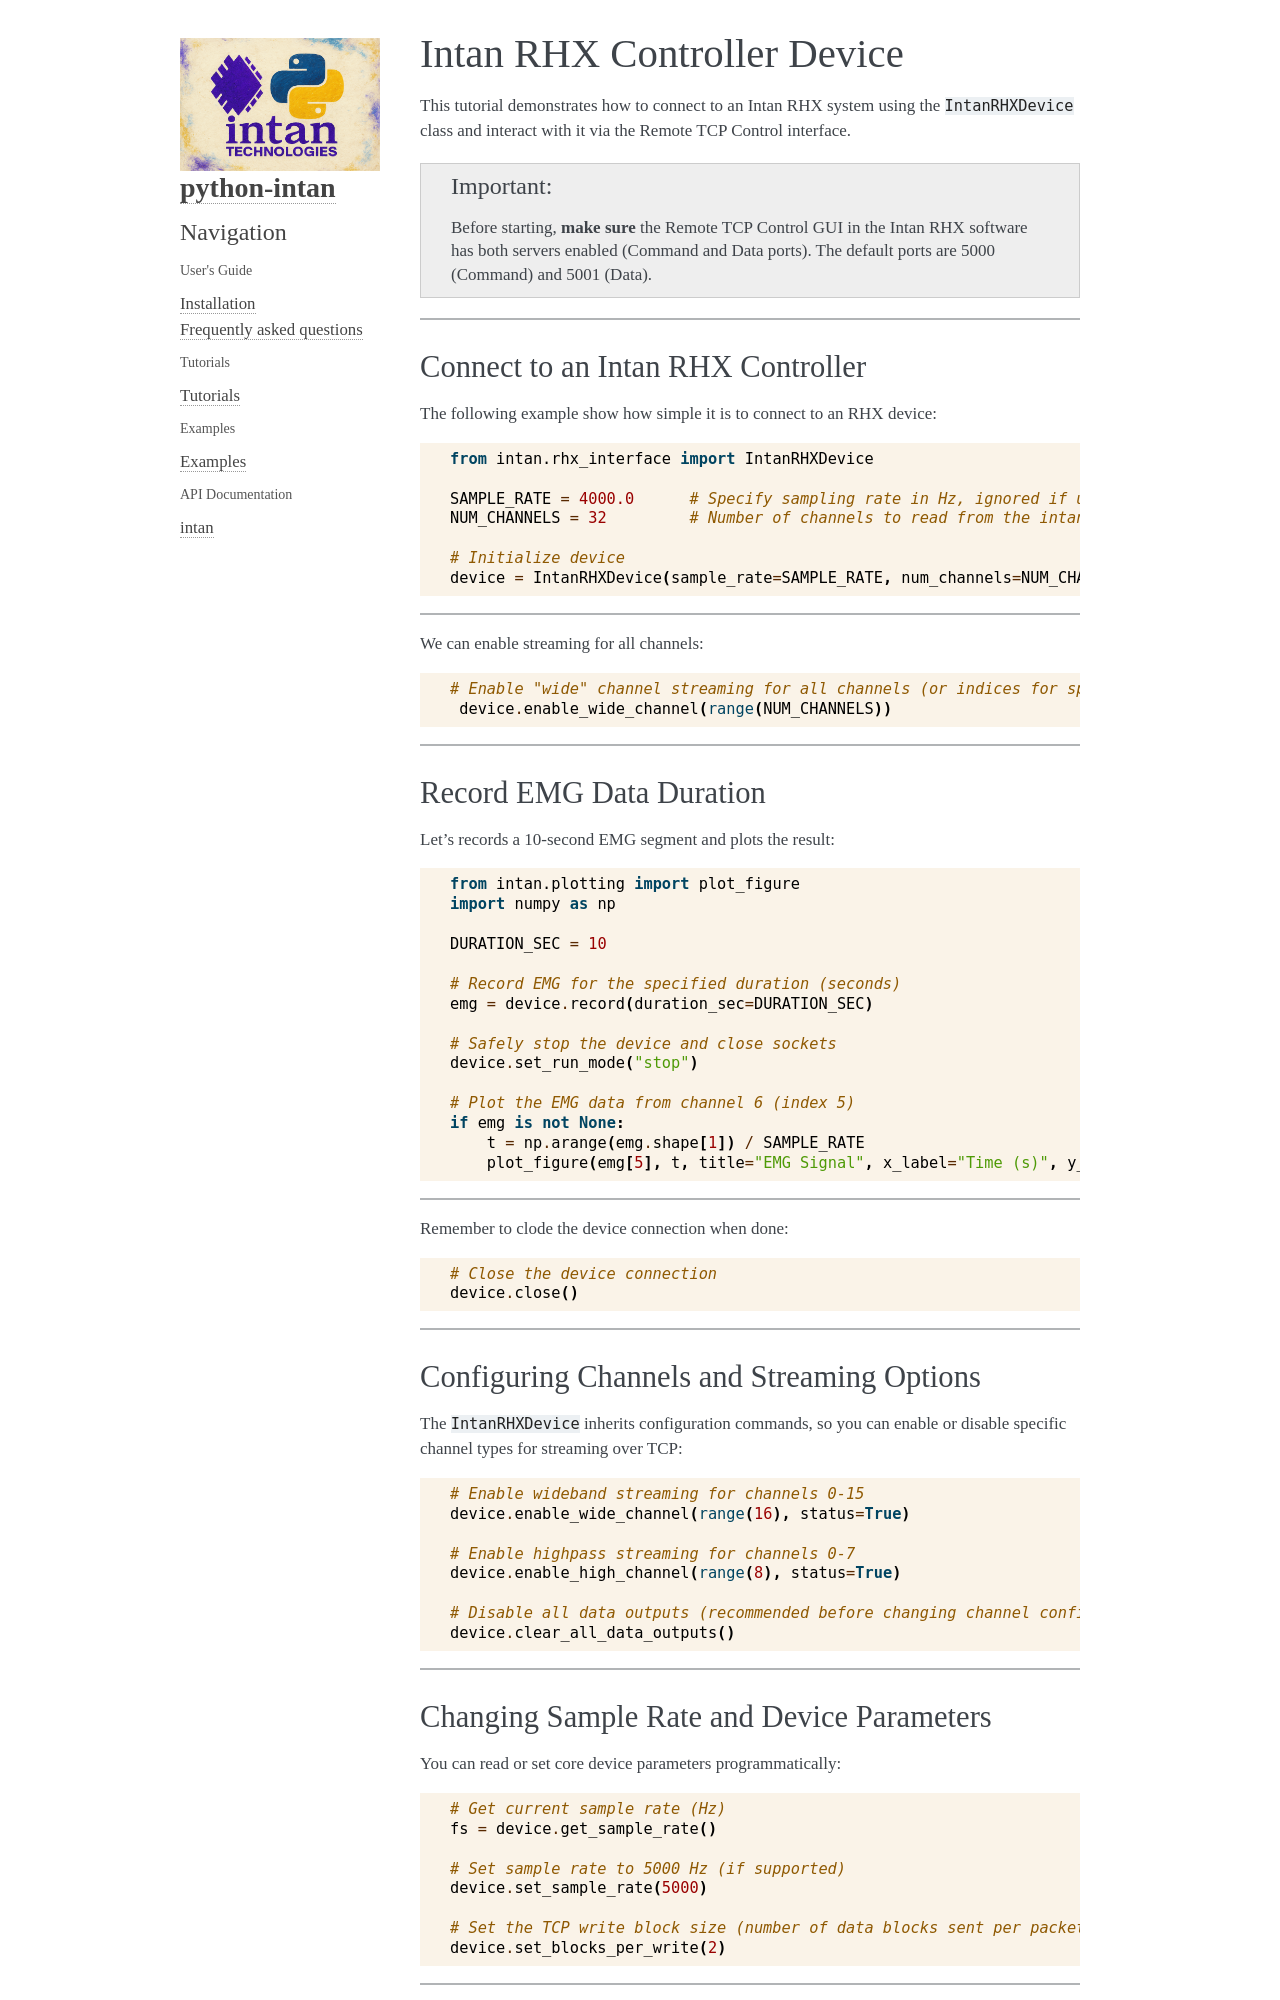

repository: Neuro-Mechatronics-Interfaces/python-intan · page: info/rhx_device.html · generator: sphinx

Intan RHX Controller Device
========================================================

This tutorial demonstrates how to connect to an Intan RHX system using the ``IntanRHXDevice`` class and interact with it via the Remote TCP Control interface.

.. important::

   Before starting, **make sure** the Remote TCP Control GUI in the Intan RHX software has both servers enabled (Command and Data ports).
   The default ports are 5000 (Command) and 5001 (Data).

----

Connect to an Intan RHX Controller
---------------------------------------------

The following example show how simple it is to connect to an RHX device:

.. code-block:: python

    from intan.rhx_interface import IntanRHXDevice

    SAMPLE_RATE = 4000.0      # Specify sampling rate in Hz, ignored if using 'playback' mode
    NUM_CHANNELS = 32         # Number of channels to read from the intan device

    # Initialize device
    device = IntanRHXDevice(sample_rate=SAMPLE_RATE, num_channels=NUM_CHANNELS)

----

We can enable streaming for all channels:

.. code-block:: python

   # Enable "wide" channel streaming for all channels (or indices for specific channels)
    device.enable_wide_channel(range(NUM_CHANNELS))

----

Record EMG Data Duration
------------------------------------------------

Let's records a 10-second EMG segment and plots the result:

.. code-block:: python

    from intan.plotting import plot_figure
    import numpy as np

    DURATION_SEC = 10

    # Record EMG for the specified duration (seconds)
    emg = device.record(duration_sec=DURATION_SEC)

    # Safely stop the device and close sockets
    device.set_run_mode("stop")

    # Plot the EMG data from channel 6 (index 5)
    if emg is not None:
        t = np.arange(emg.shape[1]) / SAMPLE_RATE
        plot_figure(emg[5], t, title="EMG Signal", x_label="Time (s)", y_label="Amplitude (μV)", legend=False)

----

Remember to clode the device connection when done:

.. code-block:: python

    # Close the device connection
    device.close()

----


Configuring Channels and Streaming Options
------------------------------------------------

The ``IntanRHXDevice`` inherits configuration commands, so you can enable or disable specific channel types for streaming over TCP:

.. code-block:: python

    # Enable wideband streaming for channels 0-15
    device.enable_wide_channel(range(16), status=True)

    # Enable highpass streaming for channels 0-7
    device.enable_high_channel(range(8), status=True)

    # Disable all data outputs (recommended before changing channel configs)
    device.clear_all_data_outputs()

----

Changing Sample Rate and Device Parameters
------------------------------------------------

You can read or set core device parameters programmatically:

.. code-block:: python

    # Get current sample rate (Hz)
    fs = device.get_sample_rate()

    # Set sample rate to 5000 Hz (if supported)
    device.set_sample_rate(5000)

    # Set the TCP write block size (number of data blocks sent per packet)
    device.set_blocks_per_write(2)

----
